Labelled photos from "dataset", an image-classification folder in springboardmentor200310m/Inters_Branches. The possible labels are: accordion, acoustic guitar, banjo, bass guitar, clarinet, cymbals, dobro, electric guitar, floor tom, harmonica, harmonium, hi-hats, horn, keyboard, mandolin, organ, piano, saxophone, shakers, tambourine, trombone, trumpet, ukulele, violin, cowbell, flute, vibraphone.

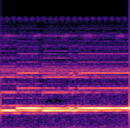
Label: flute

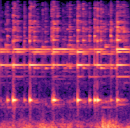
Label: cowbell

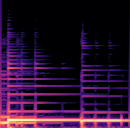
Label: bass guitar

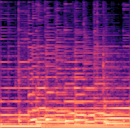
Label: acoustic guitar

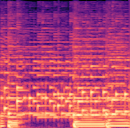
Label: banjo

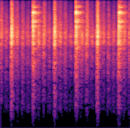
Label: tambourine
